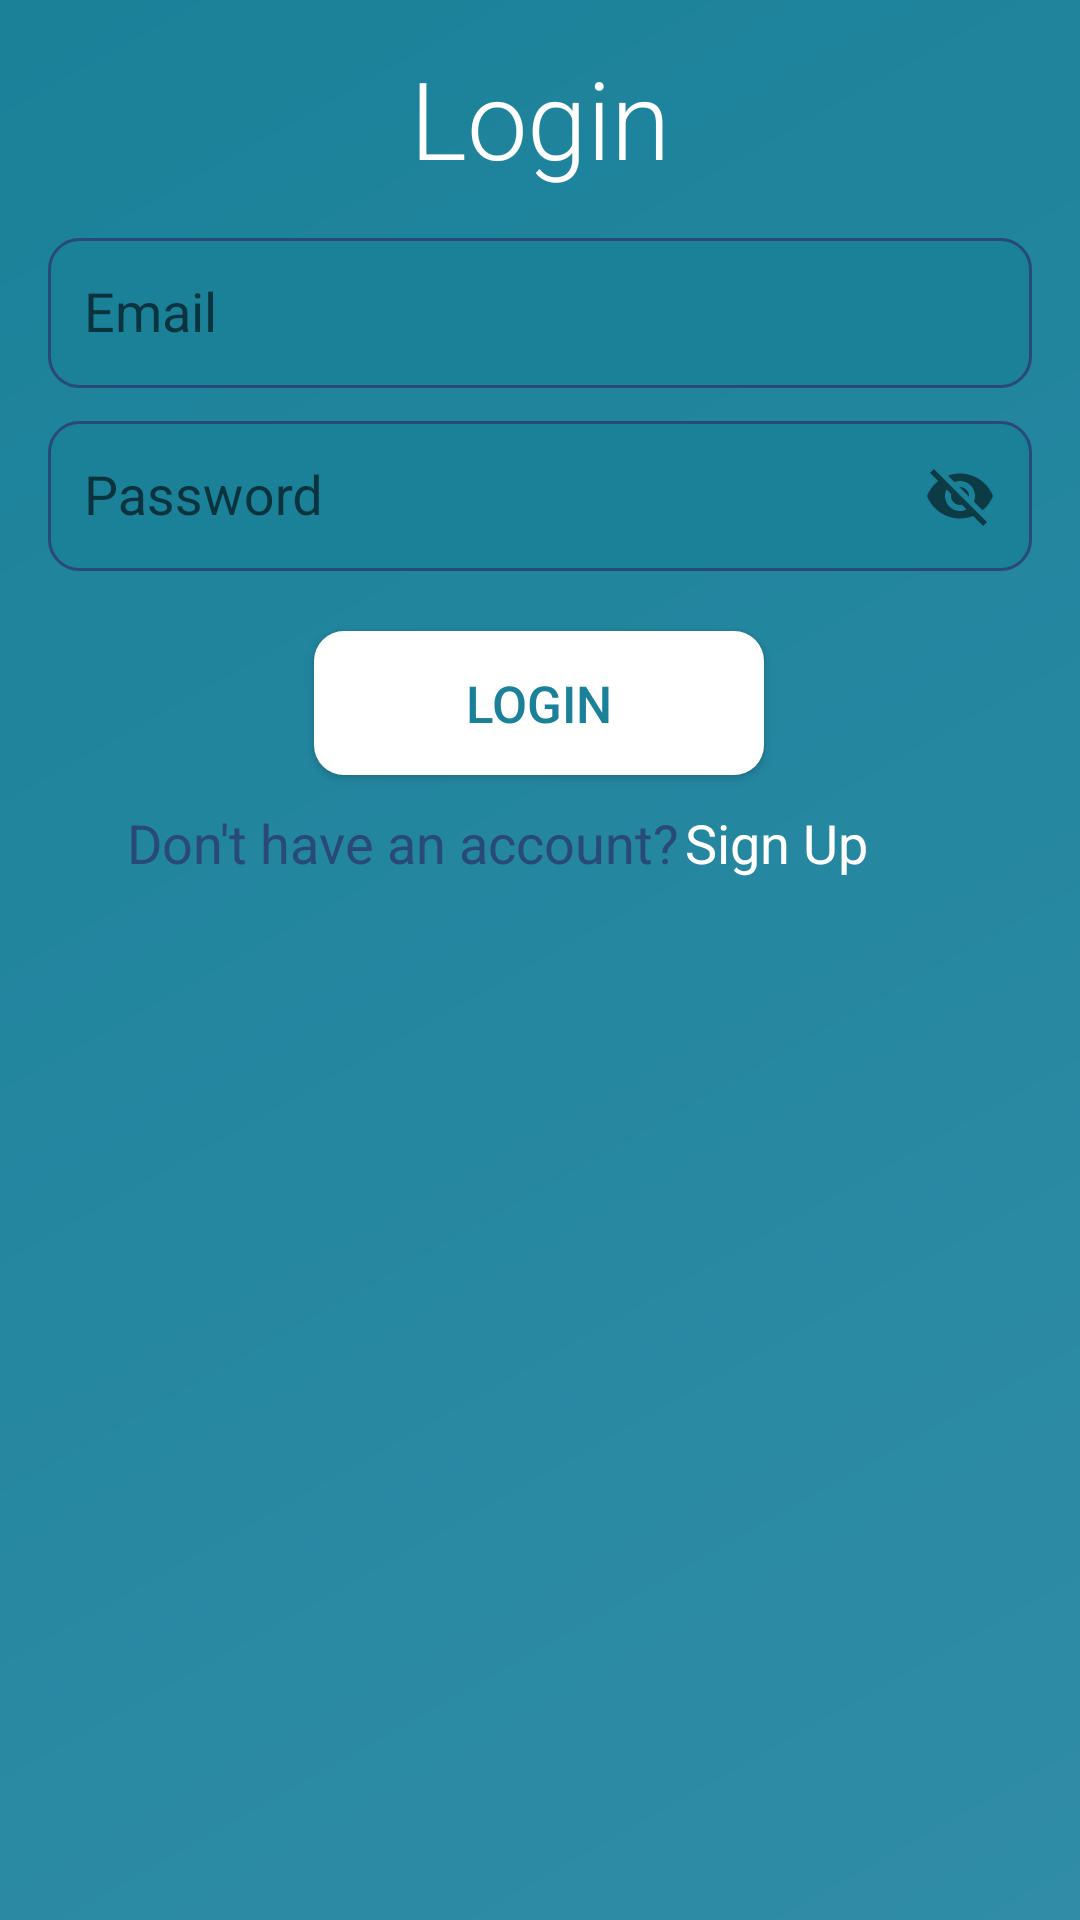

Reconstruct the res/layout file that produces this screen, plus the resources it refers to.
<!-- AndroidManifest.xml: application theme AppTheme -->
<!-- res/layout/activity_log_in.xml -->
<?xml version="1.0" encoding="utf-8"?>
<androidx.constraintlayout.widget.ConstraintLayout xmlns:android="http://schemas.android.com/apk/res/android"
    xmlns:app="http://schemas.android.com/apk/res-auto"
    xmlns:tools="http://schemas.android.com/tools"
    android:layout_width="match_parent"
    android:layout_height="match_parent"
    style="@style/login_background"
    tools:context=".LogIn">

    <TextView
        android:id="@+id/LogInTextView"
        style="@style/login_font"
        android:layout_width="wrap_content"
        android:layout_height="wrap_content"
        android:layout_marginTop="15dp"
        android:fontFamily="sans-serif-light"
        android:text="@string/login"
        android:textSize="36sp"
        app:layout_constraintEnd_toEndOf="parent"
        app:layout_constraintStart_toStartOf="parent"
        app:layout_constraintTop_toTopOf="parent" />

    <com.google.android.material.textfield.TextInputLayout

        android:id="@+id/textInputLayout4"
        android:layout_width="0dp"
        android:layout_height="wrap_content"
        android:layout_marginStart="16dp"
        android:layout_marginLeft="16dp"
        android:layout_marginTop="5dp"
        android:layout_marginEnd="16dp"
        android:layout_marginRight="16dp"
        app:layout_constraintEnd_toEndOf="parent"
        app:layout_constraintStart_toStartOf="parent"
        app:layout_constraintTop_toBottomOf="@+id/LogInTextView">

        <com.google.android.material.textfield.TextInputEditText
            android:id="@+id/LogInEmail"
            android:layout_width="match_parent"
            android:layout_height="50dp"
            android:background="@drawable/custom_input"
            android:drawableStart="@drawable/custom_email_icon"
            android:drawableLeft="@drawable/custom_email_icon"
            android:drawablePadding="12dp"
            android:hint="@string/email"
            android:paddingStart="12dp"
            android:paddingLeft="12dp"
            android:paddingRight="0dp"
            android:textColor="#FFFFFF"
            android:paddingEnd="0dp" />
    </com.google.android.material.textfield.TextInputLayout>

    <com.google.android.material.textfield.TextInputLayout
        android:id="@+id/textInputLayout6"
        android:layout_width="0dp"
        android:layout_height="wrap_content"
        app:layout_constraintEnd_toEndOf="@+id/textInputLayout4"
        app:layout_constraintStart_toStartOf="@+id/textInputLayout4"
        app:layout_constraintTop_toBottomOf="@+id/textInputLayout4"
        app:passwordToggleEnabled="true">

        <com.google.android.material.textfield.TextInputEditText
            android:id="@+id/LogInPassword"
            android:layout_width="match_parent"
            android:layout_height="50dp"
            android:background="@drawable/custom_input"
            android:drawableStart="@drawable/custom_password_icon"
            android:drawableLeft="@drawable/custom_password_icon"
            android:drawablePadding="12dp"
            android:hint="@string/password"
            android:paddingStart="12dp"
            android:paddingLeft="12dp"
            android:paddingRight="0dp"
            android:textColor="#FFFFFF"
            android:paddingEnd="0dp" />
    </com.google.android.material.textfield.TextInputLayout>

    <Button
        android:background="@drawable/custom_button"
        android:id="@+id/LogInbutton"
        style="@style/first_button"
        android:layout_width="150dp"
        android:layout_height="wrap_content"
        android:layout_marginTop="20dp"
        android:text="@string/login"
        app:layout_constraintEnd_toEndOf="parent"
        app:layout_constraintHorizontal_bias="0.498"
        app:layout_constraintStart_toStartOf="parent"
        app:layout_constraintTop_toBottomOf="@+id/textInputLayout6" />

    <TextView
        android:id="@+id/LogIntwGoToSignUp"
        style="@style/sign_up"
        android:layout_width="wrap_content"
        android:layout_height="wrap_content"
        android:layout_marginStart="4dp"
        android:layout_marginLeft="4dp"
        android:layout_marginTop="5dp"
        android:text="@string/labelSignUp"
        android:textSize="18sp"
        app:layout_constraintBottom_toBottomOf="parent"
        app:layout_constraintEnd_toEndOf="parent"
        app:layout_constraintHorizontal_bias="0.76"
        app:layout_constraintStart_toStartOf="parent"
        app:layout_constraintTop_toBottomOf="@+id/LogInbutton"
        app:layout_constraintVertical_bias="0.015" />

    <TextView
        android:id="@+id/LogInTv"
        android:layout_width="wrap_content"
        android:layout_height="24dp"
        android:text="@string/don_t_have_an_account"
        android:textSize="18sp"
        app:layout_constraintBottom_toBottomOf="@+id/LogIntwGoToSignUp"
        app:layout_constraintEnd_toEndOf="parent"
        app:layout_constraintEnd_toStartOf="@+id/LogIntwGoToSignUp"
        app:layout_constraintHorizontal_bias="0.955"
        app:layout_constraintStart_toStartOf="parent"
        app:layout_constraintTop_toTopOf="@+id/LogIntwGoToSignUp"
        app:layout_constraintVertical_bias="0.0" />

    <ImageView
        android:id="@+id/imageView"
        android:layout_width="wrap_content"
        android:layout_height="0dp"
        android:layout_marginTop="20dp"
        android:contentDescription="@string/imagineptlogin"
        android:scaleType="fitEnd"
        app:layout_constraintBottom_toBottomOf="parent"
        app:layout_constraintEnd_toEndOf="parent"
        app:layout_constraintStart_toStartOf="parent"
        app:layout_constraintTop_toBottomOf="@+id/LogIntwGoToSignUp"
        app:srcCompat="@drawable/football" />

</androidx.constraintlayout.widget.ConstraintLayout>
<!-- resources referenced by this layout -->
<resources>
  <!-- drawable custom_button (drawable) -->
  <?xml version="1.0" encoding="utf-8"?>
  <shape xmlns:android="http://schemas.android.com/apk/res/android" android:shape="rectangle">
      <solid android:color="@color/white"></solid>
      <corners android:radius="10dp"></corners>
  </shape>
  <!-- drawable custom_input (drawable) -->
  <?xml version="1.0" encoding="utf-8"?>
  <selector xmlns:android="http://schemas.android.com/apk/res/android">
  <item android:state_enabled="true" android:state_focused="true">
      <shape android:shape="rectangle">
          <solid android:color="@color/blue"/>
          <corners android:radius="10dp"></corners>
          <stroke android:color="@color/white" android:width="1dp"></stroke>
  
      </shape>
  </item>
  
      <item android:state_enabled="true" >
          <shape android:shape="rectangle">
              <solid android:color="@color/blue"/>
              <corners android:radius="10dp"></corners>
              <stroke android:color="@color/dark_blue" android:width="1dp"></stroke>
          </shape>
      </item>
  </selector>
  <!-- drawable custom_password_icon (drawable) -->
  <?xml version="1.0" encoding="utf-8"?>
  <selector xmlns:android="http://schemas.android.com/apk/res/android">
      <item android:state_focused="true" android:drawable="@drawable/ic_password_focused"/>
      <item android:state_focused="false" android:drawable="@drawable/ic_password"/>
  
  
  </selector>
  <string name="don_t_have_an_account">Don\'t have an account?</string>
  <string name="email">Email</string>
  <string name="imagineptlogin">imaginePtLogin</string>
  <string name="labelSignUp">Sign Up</string>
  <string name="login">Login</string>
  <string name="password">Password</string>
  <style name="first_button">
          <item name="android:width">150dp</item>
          <item name="android:textColor">@color/blue</item>
          <item name="android:background">@color/white</item>
          <item name="android:textSize">17sp</item>
      </style>
  <style name="login_background">
          <item name="android:background">@drawable/app_background_image</item>
      </style>
  <style name="login_font">
          <item name="android:textSize">35dp</item>
          <item name="android:textColor">@color/white</item>
      </style>
  <style name="sign_up">
          <item name="android:textColor">@color/white</item>
      </style>
  <style name="AppTheme" parent="Theme.AppCompat.DayNight.NoActionBar">
          
          <item name="colorPrimary">@color/dark_blue</item>
          <item name="colorPrimaryDark">@color/dark_blue</item>
          <item name="colorAccent">@color/white</item>
          <item name="android:windowBackground">@color/white</item>
          <item name="android:textColor">@color/dark_blue</item>
      </style>
  <color name="white">#FFFFFF</color>
  <color name="blue">#1A8199</color>
  <color name="dark_blue">#294977</color>
  <!-- drawable app_background_image (drawable) -->
  <?xml version="1.0" encoding="utf-8"?>
  <shape xmlns:android="http://schemas.android.com/apk/res/android"
      android:shape="rectangle">
      <gradient
          android:startColor="#308CA7"
          android:endColor="#1A8199"
          android:angle="135" />
  </shape>
</resources>
